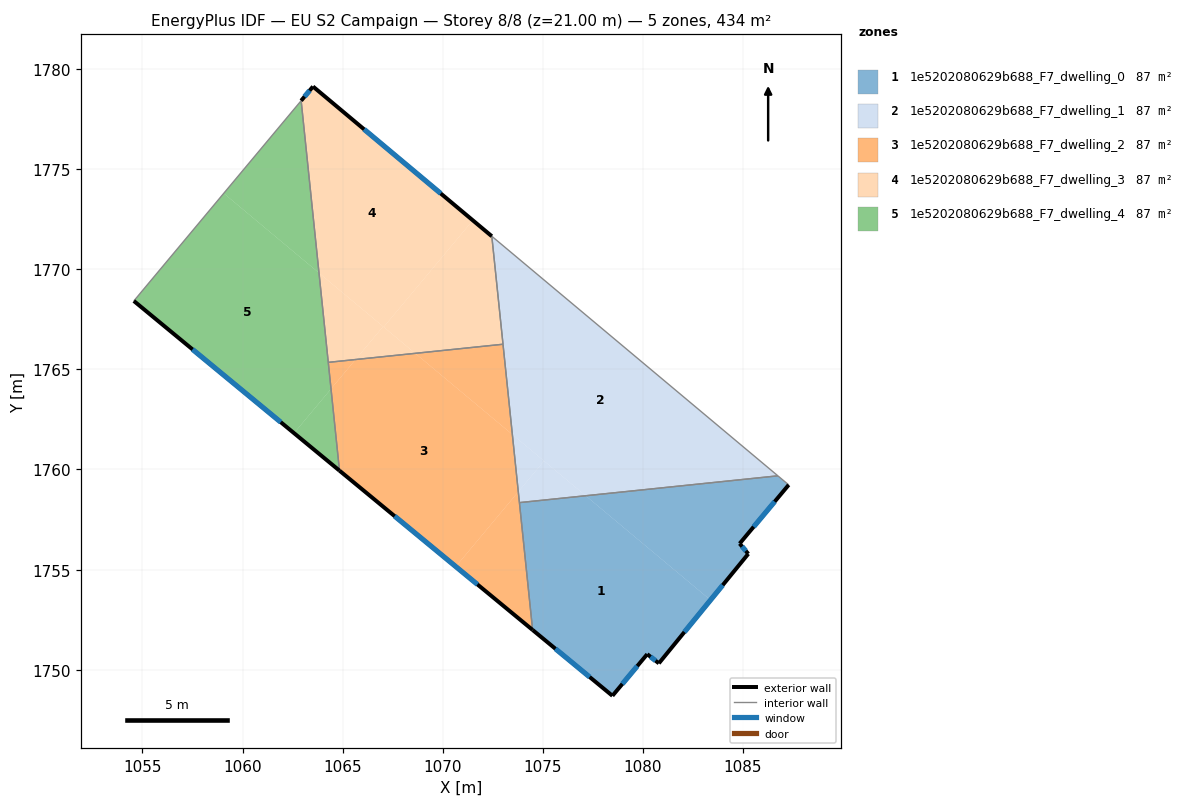
=== STOREY PLAN SPEC (per zone: floor XY polygon, exterior-wall plan segments, windows/doors) ===
zone 1: 1e5202080629b688_F7_dwelling_0  (86.8 m²)
  floor: (1083.38, 1753.47) (1080.80, 1750.32) (1080.22, 1750.77) (1078.48, 1748.69) (1074.49, 1751.98) (1073.83, 1758.34) (1077.14, 1758.68)
  floor: (1087.28, 1759.23) (1084.83, 1756.30) (1085.26, 1755.78) (1083.38, 1753.47) (1077.14, 1758.68) (1086.74, 1759.68)
  exterior wall: (1084.83, 1756.30) – (1087.28, 1759.23)  [3.8 m]
    window: (1085.53, 1757.13) – (1086.58, 1758.39)  [2.1 m²]
  exterior wall: (1085.26, 1755.78) – (1084.83, 1756.30)  [0.7 m]
    window: (1085.14, 1755.93) – (1084.95, 1756.15)  [0.4 m²]
  exterior wall: (1080.80, 1750.32) – (1085.26, 1755.78)  [7.1 m]
    window: (1082.07, 1751.88) – (1083.99, 1754.22)  [3.9 m²]
  exterior wall: (1080.22, 1750.77) – (1080.80, 1750.32)  [0.7 m]
    window: (1080.38, 1750.64) – (1080.63, 1750.45)  [0.4 m²]
  exterior wall: (1078.48, 1748.69) – (1080.22, 1750.77)  [2.7 m]
    window: (1078.97, 1749.29) – (1079.72, 1750.18)  [1.5 m²]
  exterior wall: (1074.49, 1751.98) – (1078.48, 1748.69)  [5.2 m]
    window: (1075.63, 1751.04) – (1077.34, 1749.63)  [2.8 m²]
  interior walls: 3
zone 2: 1e5202080629b688_F7_dwelling_1  (86.8 m²)
  floor: (1075.06, 1760.42) (1073.77, 1758.88) (1073.48, 1761.74)
  floor: (1077.14, 1758.68) (1073.83, 1758.34) (1073.77, 1758.88) (1075.06, 1760.42)
  floor: (1086.74, 1759.68) (1077.14, 1758.68) (1073.48, 1761.74) (1072.45, 1771.65)
  interior walls: 4
zone 3: 1e5202080629b688_F7_dwelling_2  (86.8 m²)
  floor: (1073.48, 1761.74) (1073.77, 1758.88) (1070.65, 1755.15) (1064.84, 1759.94) (1064.42, 1764.02) (1065.65, 1765.49) (1068.63, 1765.80)
  floor: (1073.77, 1758.88) (1074.49, 1751.98) (1070.65, 1755.15)
  floor: (1065.65, 1765.49) (1064.42, 1764.02) (1064.28, 1765.35)
  floor: (1073.01, 1766.25) (1073.48, 1761.74) (1068.63, 1765.80)
  exterior wall: (1064.84, 1759.94) – (1074.49, 1751.98)  [12.5 m]
    window: (1067.60, 1757.67) – (1071.73, 1754.25)  [6.9 m²]
  interior walls: 4
zone 4: 1e5202080629b688_F7_dwelling_3  (86.8 m²)
  floor: (1072.45, 1771.65) (1073.01, 1766.25) (1068.63, 1765.80) (1067.05, 1767.11) (1071.50, 1772.44)
  floor: (1071.50, 1772.44) (1067.05, 1767.11) (1063.82, 1769.81) (1062.93, 1778.42) (1063.52, 1779.13)
  floor: (1067.02, 1767.14) (1065.65, 1765.49) (1064.28, 1765.35) (1063.82, 1769.81)
  floor: (1068.63, 1765.80) (1065.65, 1765.49) (1067.02, 1767.14)
  exterior wall: (1072.45, 1771.65) – (1063.52, 1779.13)  [11.6 m]
    window: (1069.90, 1773.78) – (1066.07, 1776.99)  [6.4 m²]
  exterior wall: (1063.52, 1779.13) – (1062.93, 1778.42)  [0.9 m]
    window: (1063.35, 1778.92) – (1063.10, 1778.62)  [0.5 m²]
  interior walls: 3
zone 5: 1e5202080629b688_F7_dwelling_4  (86.8 m²)
  floor: (1063.82, 1769.81) (1064.42, 1764.02) (1062.57, 1761.81) (1054.57, 1768.42) (1059.06, 1773.79)
  floor: (1062.93, 1778.42) (1063.82, 1769.81) (1059.06, 1773.79)
  floor: (1064.42, 1764.02) (1064.84, 1759.94) (1062.57, 1761.81)
  exterior wall: (1054.57, 1768.42) – (1064.84, 1759.94)  [13.3 m]
    window: (1057.51, 1765.99) – (1061.91, 1762.36)  [7.3 m²]
  interior walls: 3

=== DERIVED (storey summary) ===
Building: EU S2 Campaign
Storey: 8 of 8  (floor level z = 21.00 m)
Storey gross floor area: 434.0 m²
Zones on this storey: 5
  - 1e5202080629b688_F7_dwelling_0: floor 86.8 m²; exterior wall 20.2 m (60.5 m²); 6 window(s) 11.1 m²; WWR 18.4%
  - 1e5202080629b688_F7_dwelling_1: floor 86.8 m²
  - 1e5202080629b688_F7_dwelling_2: floor 86.8 m²; exterior wall 12.5 m (37.5 m²); 1 window(s) 6.9 m²; WWR 18.4%
  - 1e5202080629b688_F7_dwelling_3: floor 86.8 m²; exterior wall 12.6 m (37.7 m²); 2 window(s) 6.9 m²; WWR 18.4%
  - 1e5202080629b688_F7_dwelling_4: floor 86.8 m²; exterior wall 13.3 m (40.0 m²); 1 window(s) 7.3 m²; WWR 18.4%
Zone adjacency (shared interzone walls):
  - 1e5202080629b688_F7_dwelling_0 ↔ 1e5202080629b688_F7_dwelling_1
  - 1e5202080629b688_F7_dwelling_0 ↔ 1e5202080629b688_F7_dwelling_2
  - 1e5202080629b688_F7_dwelling_1 ↔ 1e5202080629b688_F7_dwelling_2
  - 1e5202080629b688_F7_dwelling_1 ↔ 1e5202080629b688_F7_dwelling_3
  - 1e5202080629b688_F7_dwelling_2 ↔ 1e5202080629b688_F7_dwelling_3
  - 1e5202080629b688_F7_dwelling_2 ↔ 1e5202080629b688_F7_dwelling_4
  - 1e5202080629b688_F7_dwelling_3 ↔ 1e5202080629b688_F7_dwelling_4